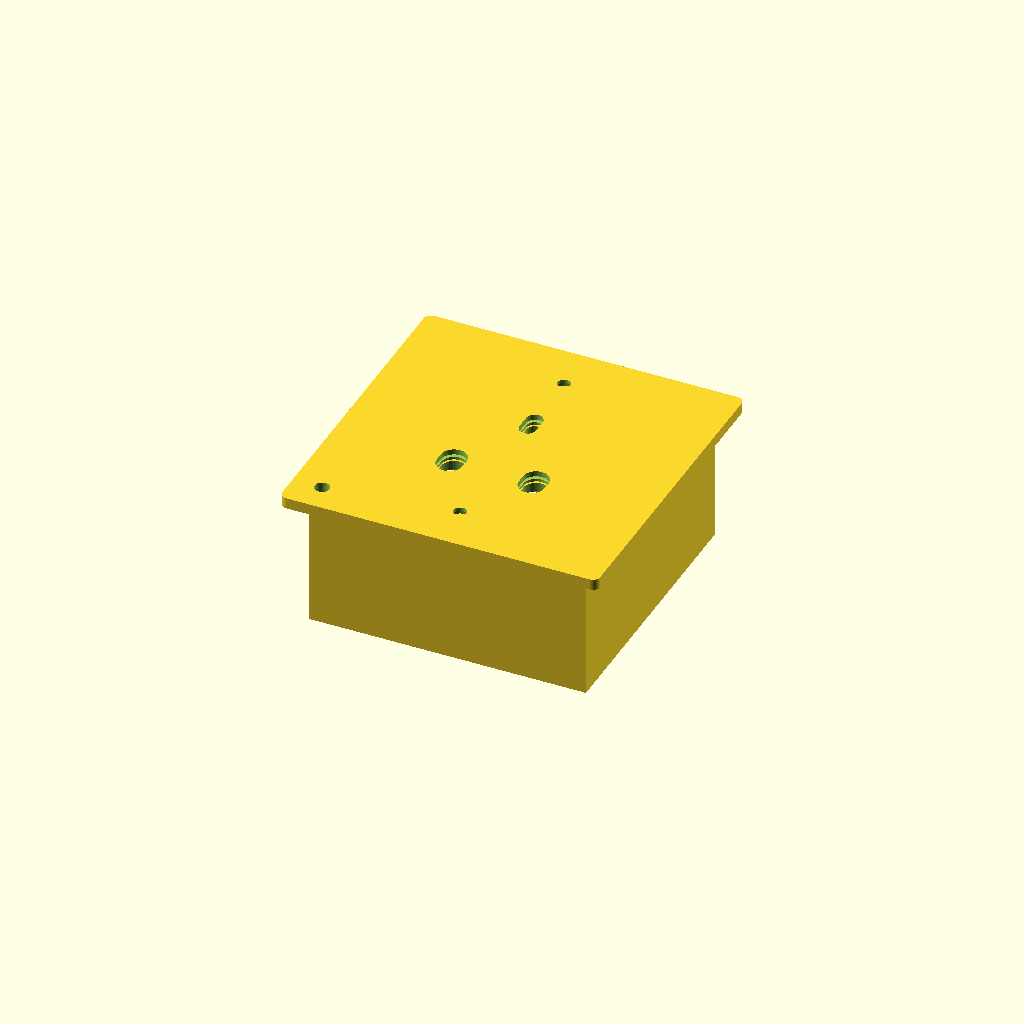
Cell 1: the model at its default parameters.
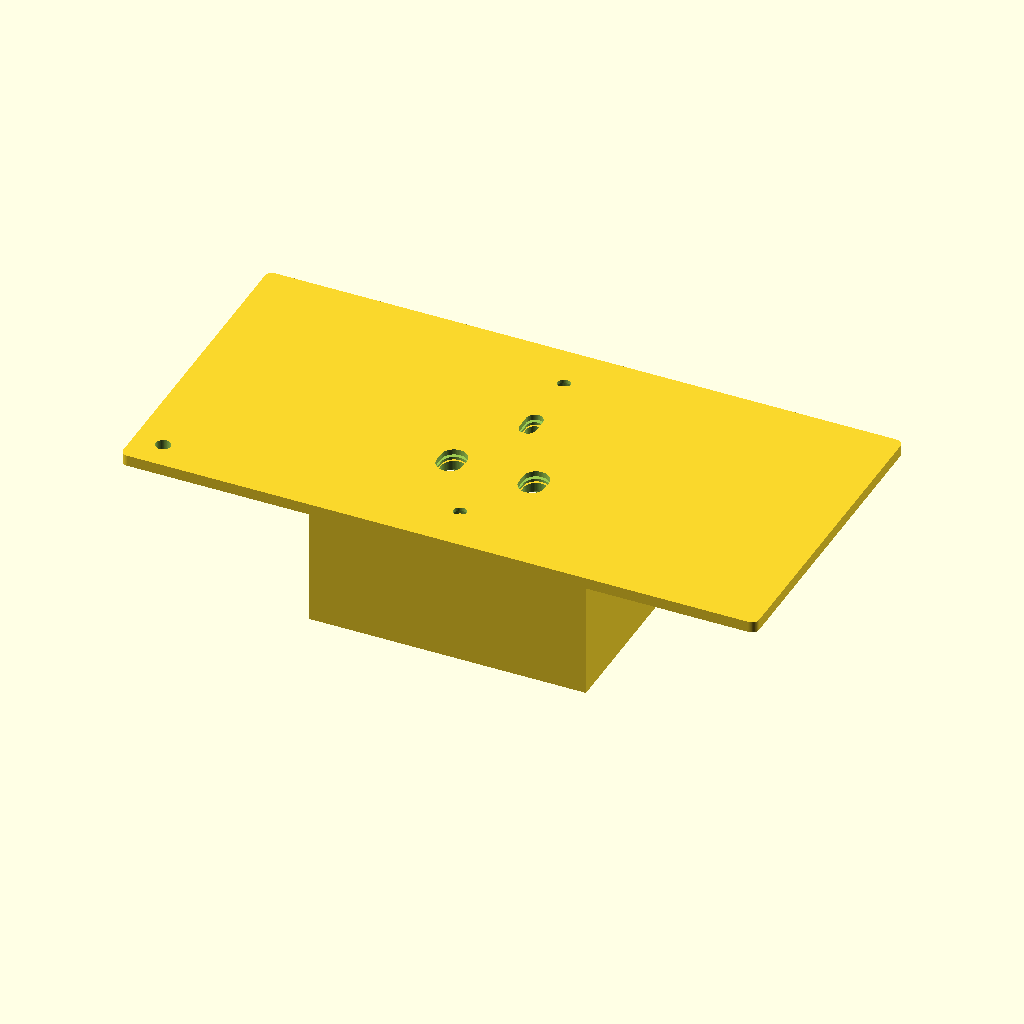
Cell 2: plate_w = 172 (everything else at default).
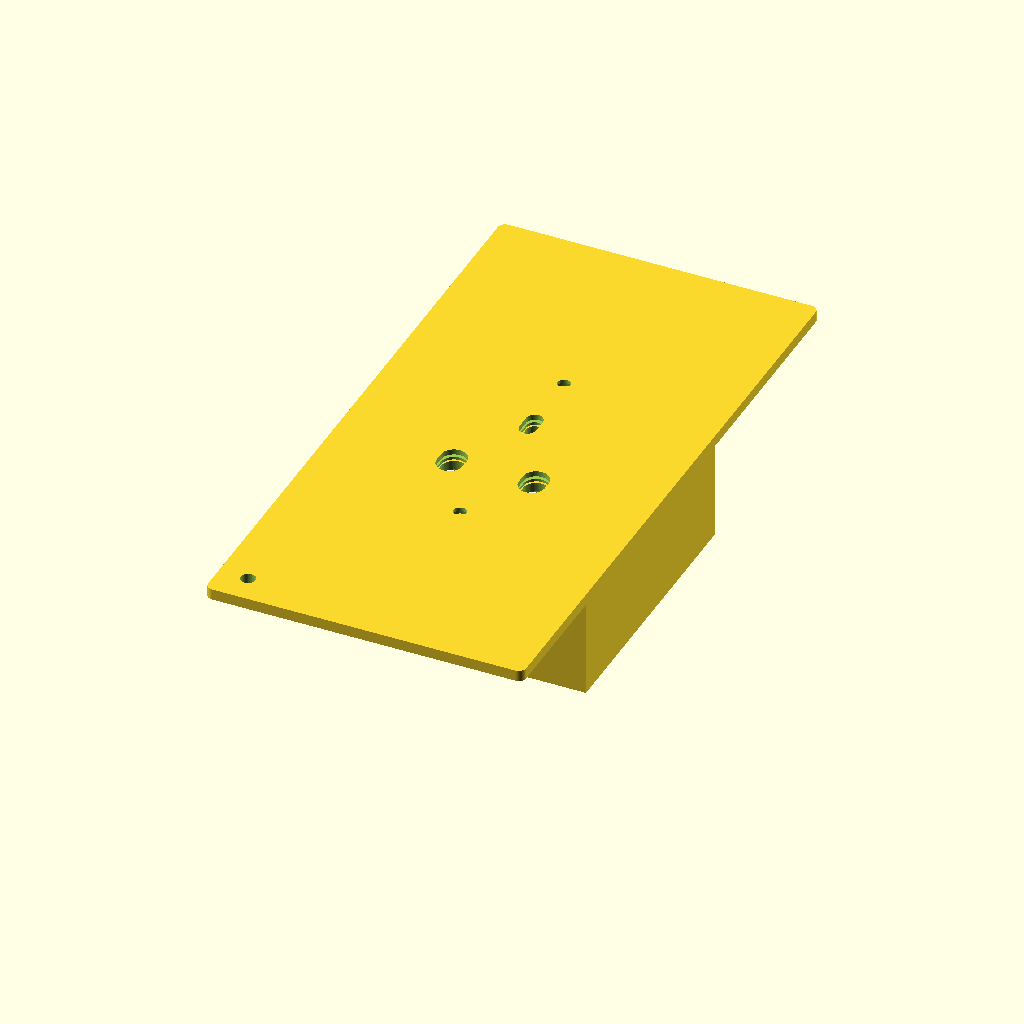
Cell 3 — plate_h set to 172, the other parameters unchanged.
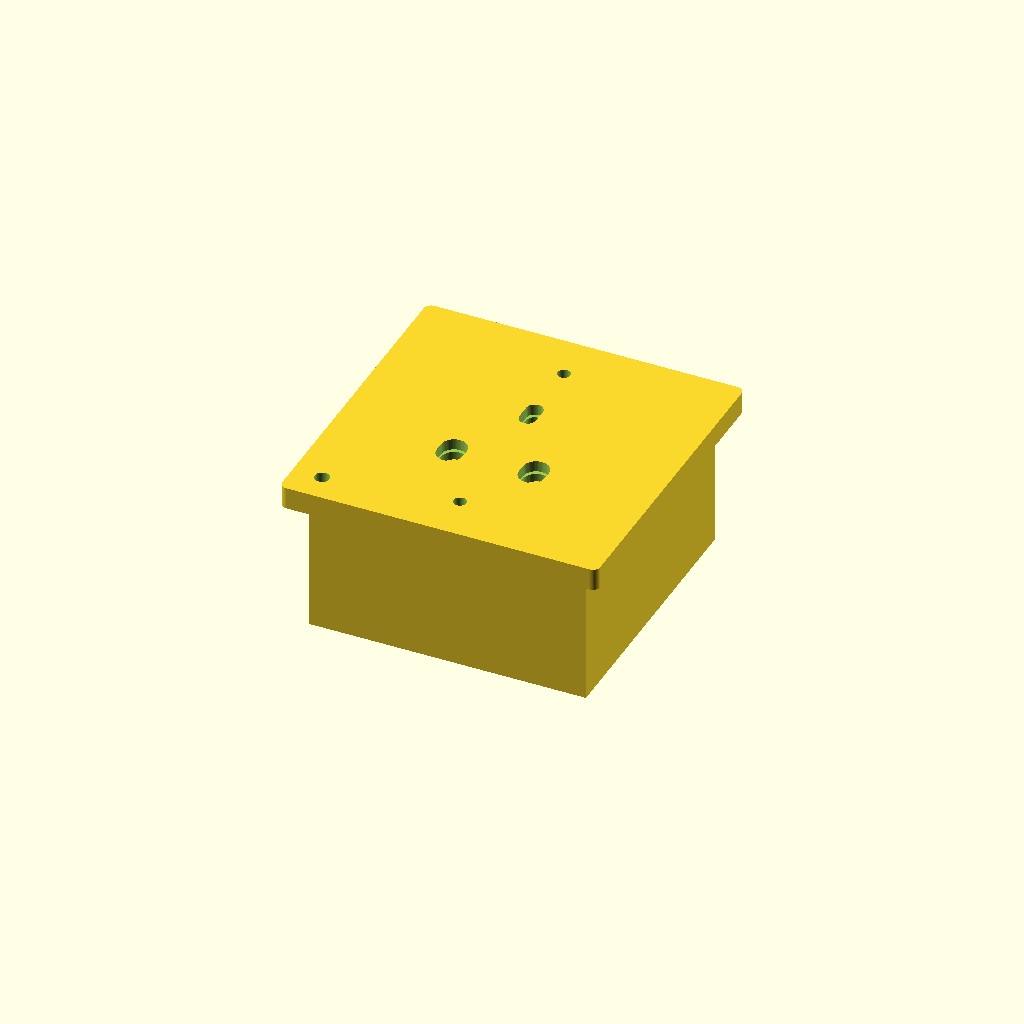
Cell 4: plate_t = 6 (everything else at default).
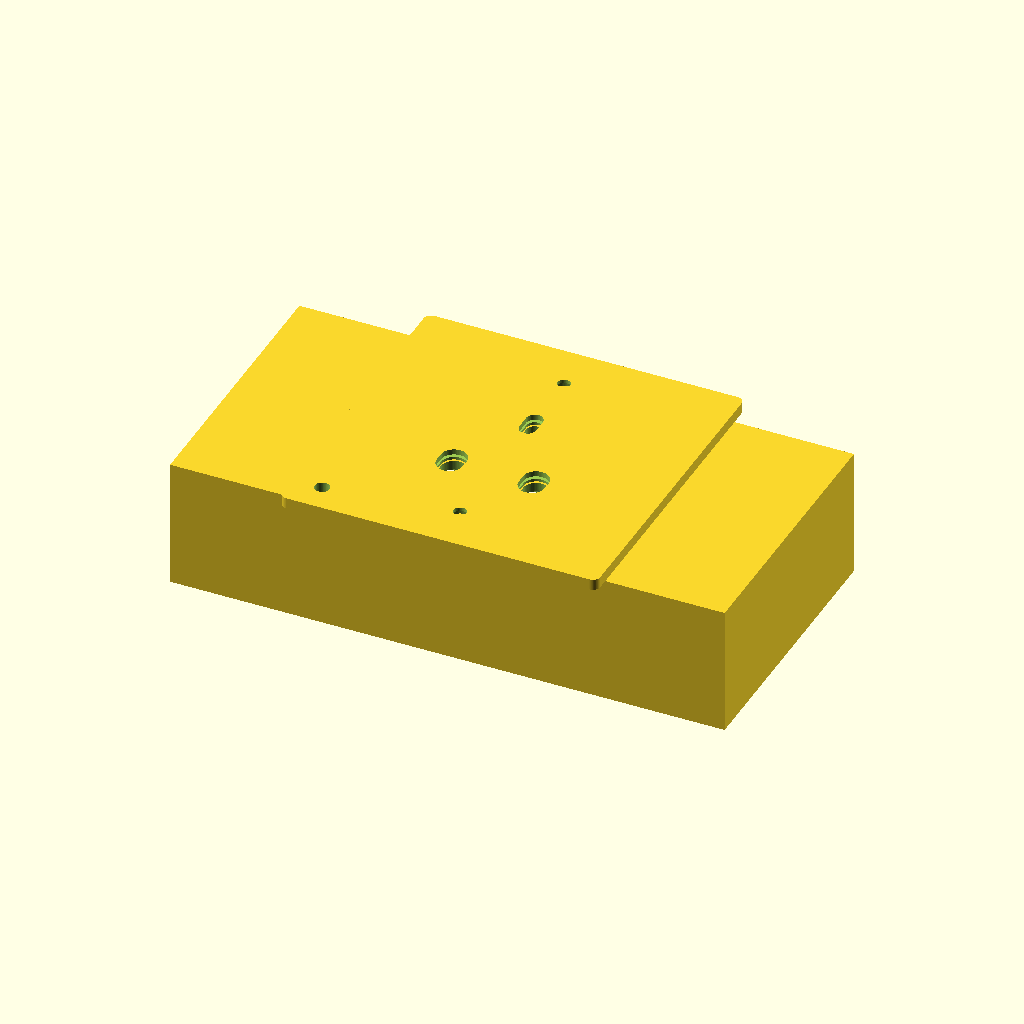
Cell 5: the same model with body_w = 150.
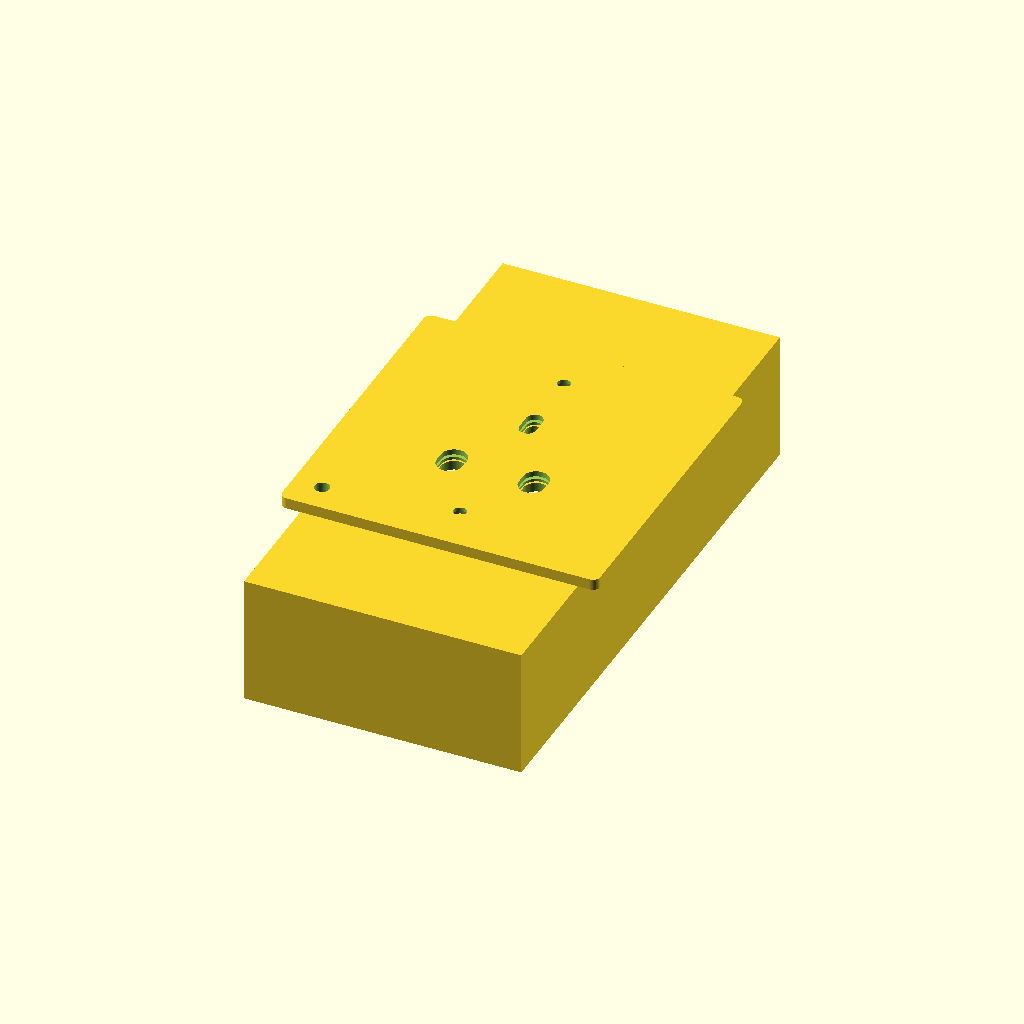
Cell 6: the same model with body_h = 150.
One fixed orthographic camera (rotation 55°, 0°, 25°; colour scheme Cornfield) for every cell.
Source of the model, results/nopscadlib/ablations/no_verification/scad/mains_socket__Contactum.scad:
$fn = 64;

// Parameters
plate_w = 86; //[60:172]
plate_h = 86; //[60:172]
plate_t = 3; //[2:6]
body_w = 75; //[50:150]
body_h = 75; //[50:150]
body_d = 35; //[20:70]
wall_t = 2.5; //[1.5:5]
cavity_clearance = 1; //[0.5:2]
overlap = 1; //[0.5:2]
pin_hole_depth = 8; //[5:16]
pin_pitch_x = 22.2; //[18:30]
pin_offset_y = 11.1; //[8:16]
ln_hole_w = 7; //[5:10]
ln_hole_h = 4.5; //[3:7]
earth_hole_w = 4.5; //[3:7]
earth_hole_h = 8.5; //[6:12]
mount_screw_pitch_y = 60.3; //[45:120]
mount_screw_d = 3.5; //[2.5:5]
mount_screw_head_d = 7; //[5:12]
mount_screw_head_depth = 1.5; //[1:4]
earth_terminal_hole_d = 4; //[3:6]
earth_terminal_washer_d = 10; //[7:16]
earth_inset = 8; //[5:16]

// Derived / helpers
eps = 0.01;
front_z = plate_t/2;
back_z  = -(plate_t/2 + body_d/2 - overlap); // body overlaps into plate by "overlap"
total_h = plate_t + body_d + 2*overlap;

// Rounded rectangle (2D)
module rrect2d(w,h,r){
  r2 = min(r, min(w,h)/2);
  hull(){
    for (sx=[-1,1], sy=[-1,1])
      translate([sx*(w/2-r2), sy*(h/2-r2)]) circle(r=r2);
  }
}

// Slot with rounded ends (3D) oriented along Y
module slot3d(len_y, wid_x, h_z){
  // len_y is overall length along Y, wid_x overall width along X
  // Uses hull of two cylinders to create rounded ends
  hull(){
    translate([0,  (len_y/2 - wid_x/2), 0]) cylinder(r=wid_x/2, h=h_z, center=true);
    translate([0, -(len_y/2 - wid_x/2), 0]) cylinder(r=wid_x/2, h=h_z, center=true);
  }
}

// Slot with rounded ends (3D) oriented along X
module slot3d_x(len_x, wid_y, h_z){
  hull(){
    translate([ (len_x/2 - wid_y/2), 0, 0]) cylinder(r=wid_y/2, h=h_z, center=true);
    translate([-(len_x/2 - wid_y/2), 0, 0]) cylinder(r=wid_y/2, h=h_z, center=true);
  }
}

// Main solid (one connected piece)
module mains_socket_solid(){
  union(){
    // Faceplate with slight edge radius
    translate([0,0,front_z])
      linear_extrude(height=plate_t, center=true)
        rrect2d(plate_w, plate_h, 2);

    // Socket body (back box) connected with overlap
    translate([0,0,back_z])
      cube([body_w, body_h, body_d], center=true);

    // Earth terminal washer/boss on faceplate (raised ring)
    // Keep it connected to faceplate by overlapping slightly into plate
    translate([-plate_w/2 + earth_inset, -plate_h/2 + earth_inset, front_z - (plate_t/2) + (mount_screw_head_depth/2)])
      cylinder(r=earth_terminal_washer_d/2, h=mount_screw_head_depth + overlap, center=true);
  }
}

// All cutouts (holes/slots/cavity)
module mains_socket_cutouts(){
  union(){
    // --- BS1363 style apertures (old unswitched) ---
    // Live/Neutral vertical slots
    // Cut through plate and a bit into body for visible depth
    cut_h = plate_t + pin_hole_depth + 2*overlap;
    cut_z = front_z - (pin_hole_depth/2); // starts at face and goes inward

    translate([-pin_pitch_x/2, -pin_offset_y, cut_z])
      slot3d(len_y=ln_hole_h, wid_x=ln_hole_w, h_z=cut_h);

    translate([ pin_pitch_x/2, -pin_offset_y, cut_z])
      slot3d(len_y=ln_hole_h, wid_x=ln_hole_w, h_z=cut_h);

    // Earth slot (taller)
    translate([0, pin_offset_y, cut_z])
      slot3d(len_y=earth_hole_h, wid_x=earth_hole_w, h_z=cut_h);

    // Subtle recess around apertures (old face detail)
    recess_depth = 0.8;
    recess_z = front_z - (recess_depth/2) + eps;
    translate([0, 0, recess_z])
      linear_extrude(height=recess_depth + eps, center=true)
        rrect2d(plate_w*0.62, plate_h*0.42, 2);

    // --- Mounting screw holes + counterbores ---
    // Through hole
    for (sy=[-1,1]){
      translate([0, sy*mount_screw_pitch_y/2, 0])
        cylinder(r=mount_screw_d/2, h=total_h, center=true);

      // Counterbore from front
      translate([0, sy*mount_screw_pitch_y/2, front_z - (mount_screw_head_depth/2) + eps])
        cylinder(r=mount_screw_head_d/2, h=mount_screw_head_depth + overlap, center=true);
    }

    // --- Earth terminal hole (through) ---
    translate([-plate_w/2 + earth_inset, -plate_h/2 + earth_inset, 0])
      cylinder(r=earth_terminal_hole_d/2, h=total_h, center=true);

    // --- Back cavity (hollow box) ---
    // Keep a back wall thickness of wall_t; open from the front is NOT desired,
    // so cavity starts behind the plate and leaves a back wall.
    inner_w = body_w - 2*wall_t;
    inner_h = body_h - 2*wall_t;
    inner_d = body_d - wall_t + cavity_clearance;

    // Position cavity centered in body, but shifted so it doesn't break the front plate
    // Leave a front wall equal to wall_t behind the plate overlap region.
    // Body spans z: back_z ± body_d/2. Front face of body is at:
    body_front_z = back_z + body_d/2;
    // Start cavity slightly behind body front face:
    cavity_front_z = body_front_z - wall_t;
    // Cavity center z:
    cavity_center_z = cavity_front_z - inner_d/2;

    translate([0,0,cavity_center_z])
      cube([inner_w, inner_h, inner_d], center=true);
  }
}

// Assembly
difference(){
  mains_socket_solid();
  mains_socket_cutouts();
}
Parameter table extracted from the source (name, type, default, range or options):
plate_w: number, default 86, range 60 to 172
plate_h: number, default 86, range 60 to 172
plate_t: number, default 3, range 2 to 6
body_w: number, default 75, range 50 to 150
body_h: number, default 75, range 50 to 150
body_d: number, default 35, range 20 to 70
wall_t: number, default 2.5, range 1.5 to 5
cavity_clearance: number, default 1, range 0.5 to 2
overlap: number, default 1, range 0.5 to 2
pin_hole_depth: number, default 8, range 5 to 16
pin_pitch_x: number, default 22.2, range 18 to 30
pin_offset_y: number, default 11.1, range 8 to 16
ln_hole_w: number, default 7, range 5 to 10
ln_hole_h: number, default 4.5, range 3 to 7
earth_hole_w: number, default 4.5, range 3 to 7
earth_hole_h: number, default 8.5, range 6 to 12
mount_screw_pitch_y: number, default 60.3, range 45 to 120
mount_screw_d: number, default 3.5, range 2.5 to 5
mount_screw_head_d: number, default 7, range 5 to 12
mount_screw_head_depth: number, default 1.5, range 1 to 4
earth_terminal_hole_d: number, default 4, range 3 to 6
earth_terminal_washer_d: number, default 10, range 7 to 16
earth_inset: number, default 8, range 5 to 16
eps: number, default 0.01
